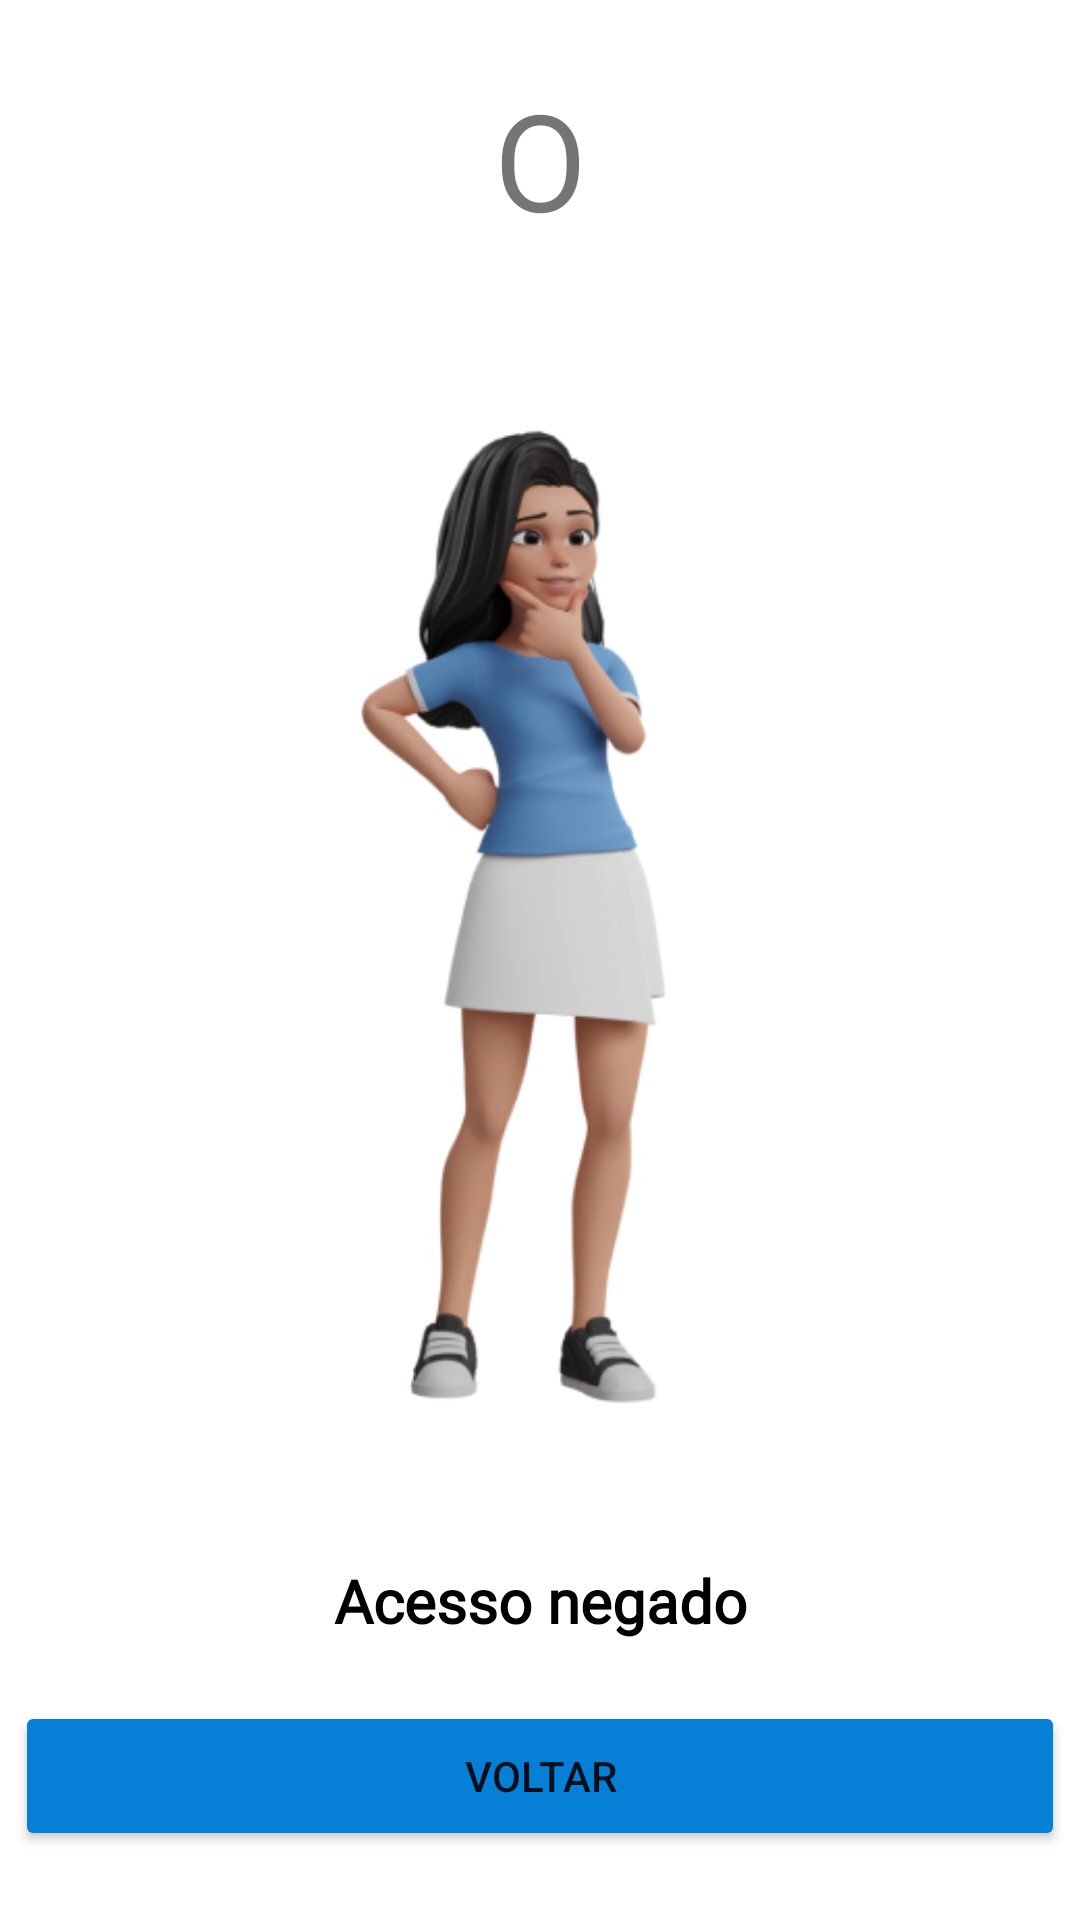

Produce the Android XML layout that renders to this screen, including the resource entries it uses.
<!-- AndroidManifest.xml: application theme Theme.Culturallis -->
<!-- res/layout/fragment_access_denied.xml -->
<?xml version="1.0" encoding="utf-8"?>
<LinearLayout xmlns:android="http://schemas.android.com/apk/res/android"
    xmlns:app="http://schemas.android.com/apk/res-auto"
    xmlns:tools="http://schemas.android.com/tools"
    android:layout_width="match_parent"
    android:layout_height="match_parent"
    android:gravity="center_vertical"
    android:orientation="vertical"
    tools:context=".View.Fragments.AccessDenied">

    <TextView
        android:id="@+id/error_oops"
        android:layout_width="match_parent"
        android:layout_height="wrap_content"
        android:layout_marginBottom="20dp"
        android:fontFamily="@font/unbounded_regular"
        android:text="O"
        android:textAlignment="center"
        android:textSize="45dp" />
    <ImageView
        android:id="@+id/imageView"
        android:layout_width="match_parent"
        android:layout_height="390dp"
        android:layout_marginBottom="27dp"
        android:src="@drawable/access_denied" />


    <TextView
        android:id="@+id/errorText"
        android:layout_width="match_parent"
        android:layout_height="wrap_content"
        android:fontFamily="@font/unbounded_bold"
        android:text="Acesso negado"
        android:textAlignment="center"
        android:textColor="#000"
        android:textSize="20dp"
        android:textStyle="bold" />
    <Button
        android:id="@+id/button"
        android:layout_width="350dp"
        android:layout_height="50dp"
        android:layout_marginTop="20dp"
        android:layout_gravity="center"
        android:onClick="finishErrorScreen"
        android:text="Voltar"
        android:backgroundTint="@color/base_blue"/>
</LinearLayout>
<!-- resources referenced by this layout -->
<resources>
  <color name="base_blue">#0680D7</color>
  <!-- drawable access_denied: png bitmap (drawable, 67345 bytes) -->
  <style name="Theme.Culturallis" parent="Theme.MaterialComponents.DayNight.NoActionBar">
          <item name="android:windowFullscreen">false</item>
          
          <item name="colorPrimary">@color/gray_disabled</item>
          <item name="colorPrimaryVariant">@color/base_red</item>
          <item name="colorOnPrimary">@color/white_base</item>
          
          <item name="colorSecondary">@color/gray_typography</item>
          <item name="colorSecondaryVariant">@color/base_yellow</item>
          <item name="colorOnSecondary">@color/base_purple</item>
          
          <item name="android:statusBarColor">@color/white_base</item>
          
      </style>
  <color name="gray_disabled">#707070</color>
  <color name="base_red">#E72929</color>
  <color name="white_base">#EFEFEF</color>
  <color name="gray_typography">#707070</color>
  <color name="base_yellow">#FFC700</color>
  <color name="base_purple">#8802C7</color>
</resources>
